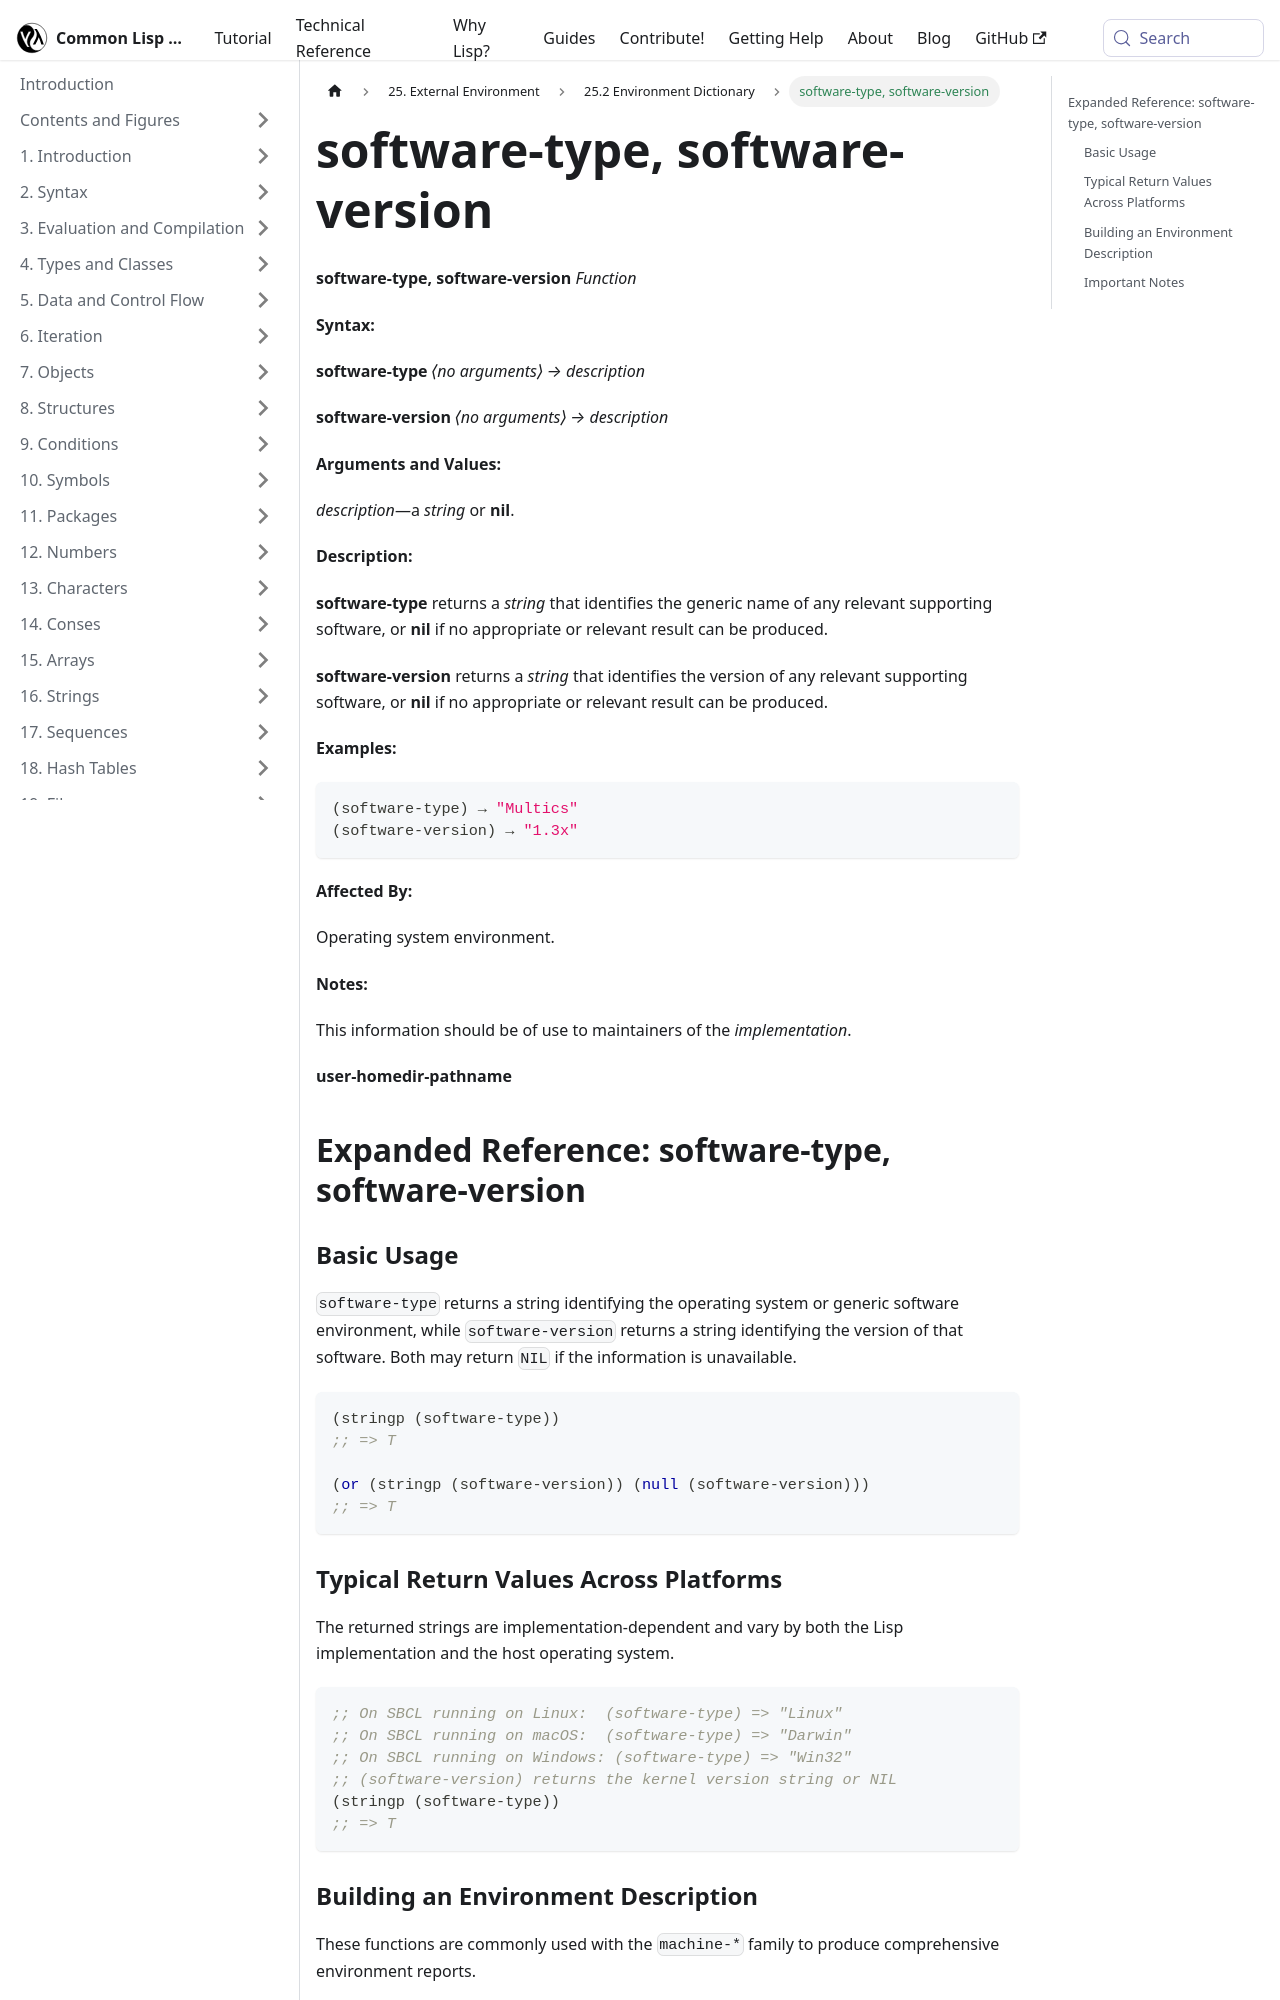

repository: lisp-docs/cl-language-reference · page: chap-25/cf-c-dictionary/software-type_software-version_function.html · generator: docusaurus

---
title: "software-type, software-version"
---

# software-type, software-version

import SoftwareTypeFunction from './_software-type_software-version_function.md';

<SoftwareTypeFunction />

## Expanded Reference: software-type, software-version

### Basic Usage

`software-type` returns a string identifying the operating system or generic software environment, while `software-version` returns a string identifying the version of that software. Both may return `NIL` if the information is unavailable.

```lisp
(stringp (software-type))
;; => T

(or (stringp (software-version)) (null (software-version)))
;; => T
```

### Typical Return Values Across Platforms

The returned strings are implementation-dependent and vary by both the Lisp implementation and the host operating system.

```lisp
;; On SBCL running on Linux:  (software-type) => "Linux"
;; On SBCL running on macOS:  (software-type) => "Darwin"
;; On SBCL running on Windows: (software-type) => "Win32"
;; (software-version) returns the kernel version string or NIL
(stringp (software-type))
;; => T
```
